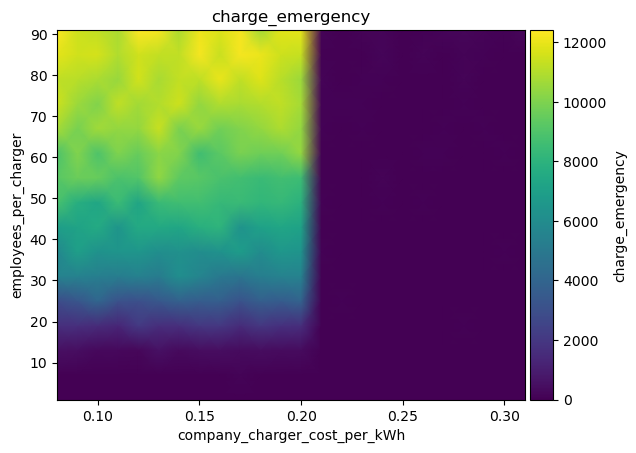

The file beside this chart, header and first rows:
employees_per_charger\company_charger_co…, 0.08, 0.09, 0.09999999999999999, 0.10999999999999999, 0.11999999999999998, 0.12999999999999998, 0.13999999999999996, 0.14999999999999997, 0.15999999999999998, 0.16999999999999996, 0.17999999999999994, 0.18999999999999995, 0.19999999999999996, 0.20999999999999996, 0.21999999999999992, 0.22999999999999993, 0.23999999999999994, 0.24999999999999994, 0.2599999999999999, 0.2699999999999999, 0.2799999999999999, 0.2899999999999999, 0.2999999999999999
1, 15.64, 16.71, 1.37, 19.11, 2.4868995751603507e-13, 9.947598300641403e-14, 2.646771690706373e-13, 2.077, 1.5631940186722204e-13, 20.3, 2.2382096176443156e-13, 4.103, 11.51, 11.77, 32.42, 12.08, 29.84, 7.802, 11.71, 16.46, 3.715, 10.15, 11.27
7, 12.63, 27.38, 17.38, 34.6, 2.081, 7.222, 2.1316282072803006e-13, 38.82, 1.35, 97.97, 3.84, 11.32, 14.59, 4.459, 5.151, 9.01, 2.104, 17.87, 9.002, 23.2, 17.18, 18.24, 10.2
13, 509.6, 452.5, 270.7, 259.9, 235.2, 574.2, 301.1, 410.2, 449.4, 382, 409.7, 340.9, 382.3, 15.64, 1.295, 46.6, 10.72, 42.34, 21.19, 6.969, 9.964, 25.44, 5.884
19, 1654, 1662, 1537, 1348, 2043, 1622, 1696, 1976, 2016, 1532, 1956, 1732, 1619, 14.39, 8.262, 1.433, 29.76, 12.81, 9.283, 9.619, 52.01, 12.34, 11.16
25, 2885, 3304, 4067, 3131, 3009, 3391, 3821, 3628, 3705, 3168, 3730, 3574, 3917, 2.105, 58.41, 0.001672, 11.84, 25.28, 19.3, 1.8456347561368602e-12, 23.18, 28.08, 27.91
31, 5496, 5514, 5321, 5195, 5403, 5146, 6093, 5641, 4995, 4801, 5240, 5527, 5442, 42.63, 14.72, 8.844, 26.21, 6.486, 28.72, 24.18, 41.13, 30.18, 12.64
37, 5809, 6936, 6338, 6492, 6520, 6103, 6214, 6012, 6346, 6804, 5989, 6555, 6400, 57.31, 17.1, 42.86, 16.27, 20.25, 31.8, 0.6369, 18.26, 18.96, 57.6
43, 6920, 7212, 7529, 6482, 7532, 7483, 7323, 7834, 8054, 6375, 7069, 7326, 7167, 8.328, 23.51, 2.267, 27.58, 30.18, 39.6, 16.84, 0.6753, 11.11, 28.47
49, 8789, 7769, 7330, 8454, 7287, 8423, 8619, 8669, 8298, 8395, 8186, 8295, 7941, 62.04, 6.186, 7.743, 62.65, 16.56, 53.47, 20.48, 34.98, 17.17, 4.593
55, 9187, 9625, 9537, 8919, 9022, 10342, 9314, 9175, 8836, 8638, 8397, 8664, 8516, 2.471, 9.954, 28.37, 118.1, 28.26, 36.43, 46.31, 12.28, 31.38, 39.37
61, 8960, 10051, 8968, 9988, 9508, 10270, 10045, 8617, 9217, 9902, 9673, 9708, 10382, 34.19, 7.816, 17.62, 23.46, 17.12, 55.25, 60.01, 15.4, 15.29, 94.98
67, 10762, 9880, 10653, 10421, 10415, 11378, 9913, 10496, 9700, 10046, 10387, 10861, 10410, 84.83, 48.36, 62.77, 37.41, 7.596, 32.44, 65.57, 29.74, 73.8, 5.903
73, 11472, 10564, 10048, 11234, 10694, 10957, 11485, 10409, 10917, 10789, 10976, 11214, 10736, 55.52, 63.72, 85.21, 46.68, 40.68, 32.85, 23.87, 71.63, 31.26, 20.34
79, 11203, 11067, 10846, 10480, 11543, 10777, 11249, 11191, 12016, 11242, 11828, 11061, 10540, 123.2, 37.41, 51.19, 56.51, 35.31, 27.89, 24.98, 114.1, 26.18, 33.93
85, 11904, 11528, 11632, 10954, 11536, 11269, 11230, 12256, 11358, 12219, 12048, 11469, 11334, 8.394, 10.3, 21.31, 159.7, 21.32, 98.02, 27.3, 128, 94.81, 44.28
91, 12359, 11446, 11226, 10844, 12411, 12220, 10874, 12081, 11730, 12246, 10673, 11841, 11896, 126.9, 33.43, 108.1, 187.3, 35.64, 62.44, 153.5, 200.3, 108.1, 80.16
